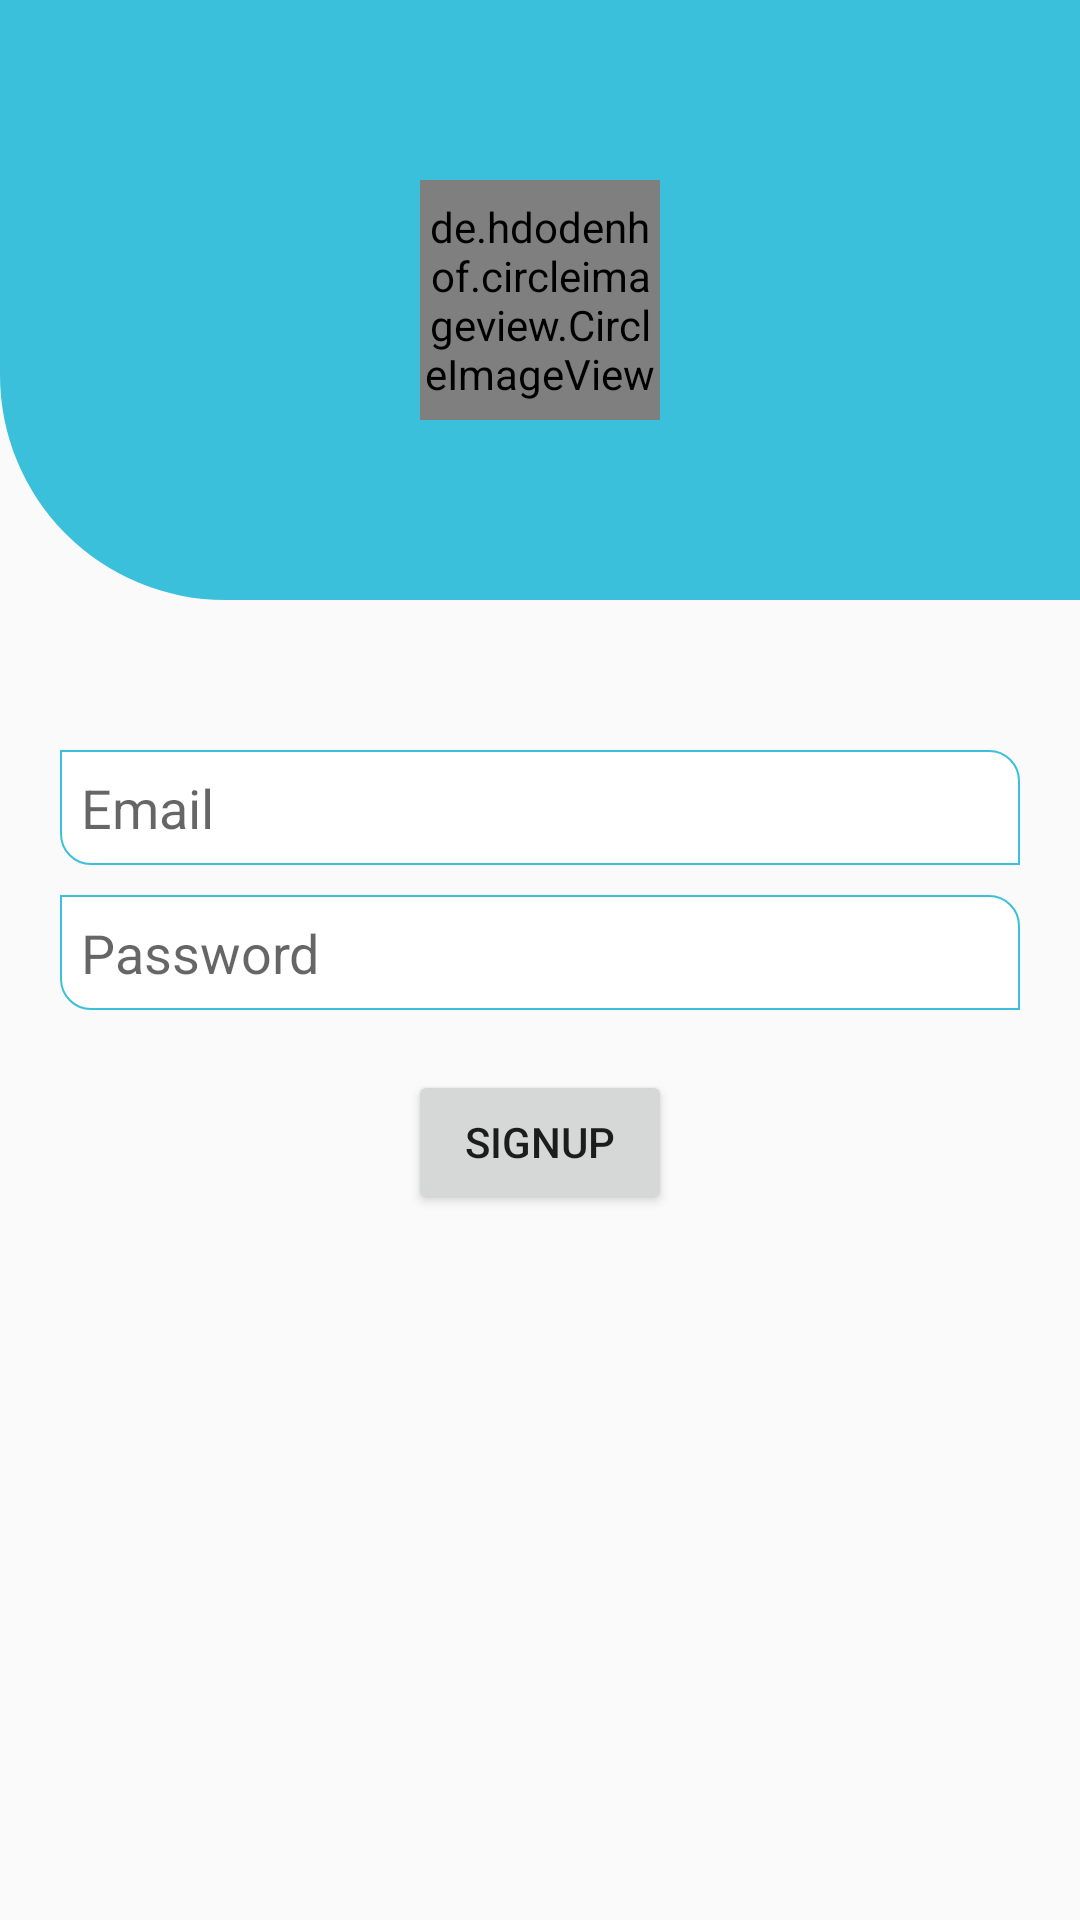

Layout XML and referenced resources for this Android screen:
<!-- AndroidManifest.xml: application theme AppTheme -->
<!-- res/layout/activity_login.xml -->
<?xml version="1.0" encoding="utf-8"?>
<androidx.constraintlayout.widget.ConstraintLayout
    xmlns:android="http://schemas.android.com/apk/res/android"
    xmlns:tools="http://schemas.android.com/tools"
    xmlns:app="http://schemas.android.com/apk/res-auto"
    android:layout_width="match_parent"
    android:layout_height="match_parent"
    tools:context=".Login">

    <LinearLayout
        android:id="@+id/logo_image"
        android:layout_width="match_parent"
        android:layout_height="200dp"
        app:layout_constraintEnd_toEndOf="parent"
        app:layout_constraintStart_toStartOf="parent"
        app:layout_constraintTop_toTopOf="parent"
        android:background="@drawable/loginsignup">

        <androidx.constraintlayout.widget.ConstraintLayout
            android:layout_width="match_parent"
            android:layout_height="match_parent">

            <de.hdodenhof.circleimageview.CircleImageView
                android:id="@+id/logo_image_main"
                android:layout_width="80dp"
                android:layout_height="80dp"
                android:src="@drawable/logo"
                app:layout_constraintBottom_toBottomOf="parent"
                app:layout_constraintLeft_toLeftOf="parent"
                app:layout_constraintRight_toRightOf="parent"
                app:layout_constraintTop_toTopOf="parent" />

        </androidx.constraintlayout.widget.ConstraintLayout>

    </LinearLayout>

    <EditText
        android:id="@+id/et_email_login"
        android:layout_width="match_parent"
        android:layout_height="wrap_content"
        android:hint="Email"
        android:inputType="textEmailAddress"
        android:layout_marginTop="50dp"
        android:imeOptions="actionNext"
        app:layout_constraintTop_toBottomOf="@id/logo_image"
        app:layout_constraintEnd_toEndOf="parent"
        app:layout_constraintStart_toStartOf="parent"
        android:layout_marginStart="20dp"
        android:layout_marginEnd="20dp"
        android:padding="7dp"
        android:background="@drawable/inputback"/>

    <EditText
        android:id="@+id/et_password_login"
        android:layout_width="match_parent"
        android:layout_height="wrap_content"
        android:layout_marginStart="20dp"
        android:layout_marginTop="10dp"
        android:layout_marginEnd="20dp"
        android:hint="Password"
        android:inputType="textPassword"
        android:imeOptions="actionNext"
        app:layout_constraintEnd_toEndOf="parent"
        app:layout_constraintHorizontal_bias="0.0"
        app:layout_constraintStart_toStartOf="parent"
        app:layout_constraintTop_toBottomOf="@+id/et_email_login"
        android:padding="7dp"
        android:background="@drawable/inputback"/>

    <Button
        android:id="@+id/bt_login"
        android:layout_width="wrap_content"
        android:layout_height="wrap_content"
        android:text="signup"
        app:layout_constraintEnd_toEndOf="parent"
        app:layout_constraintStart_toStartOf="parent"
        android:imeOptions="actionDone"
        app:layout_constraintTop_toBottomOf="@+id/et_password_login"
        android:layout_marginTop="20dp"/>


</androidx.constraintlayout.widget.ConstraintLayout>
<!-- resources referenced by this layout -->
<resources>
  <!-- drawable inputback (drawable) -->
  <?xml version="1.0" encoding="utf-8"?>
  <shape
      xmlns:android="http://schemas.android.com/apk/res/android"
      android:shape="rectangle">
      <solid android:color="@android:color/white"/>
      <corners android:bottomLeftRadius="10dp" android:topRightRadius="10dp"/>
      <stroke android:color="#3AC0DA" android:width="0.5dp"/>
  
  </shape>
  <!-- drawable loginsignup (drawable) -->
  <?xml version="1.0" encoding="utf-8"?>
  <shape
      xmlns:android="http://schemas.android.com/apk/res/android"
      android:shape="rectangle">
  
      <solid android:color="#3AC0DA"/>
      <corners android:bottomLeftRadius="75dp"/>
  
  </shape>
  <!-- drawable logo: png bitmap (drawable, 4253 bytes) -->
  <style name="AppTheme" parent="Theme.AppCompat.Light.DarkActionBar">
          
          <item name="colorPrimary">@color/colorPrimary</item>
          <item name="colorPrimaryDark">@color/colorPrimaryDark</item>
          <item name="colorAccent">@color/colorAccent</item>
      </style>
  <color name="colorPrimary">#3AC0DA</color>
  <color name="colorPrimaryDark">#3AC0DA</color>
  <color name="colorAccent">#03DAC5</color>
</resources>
